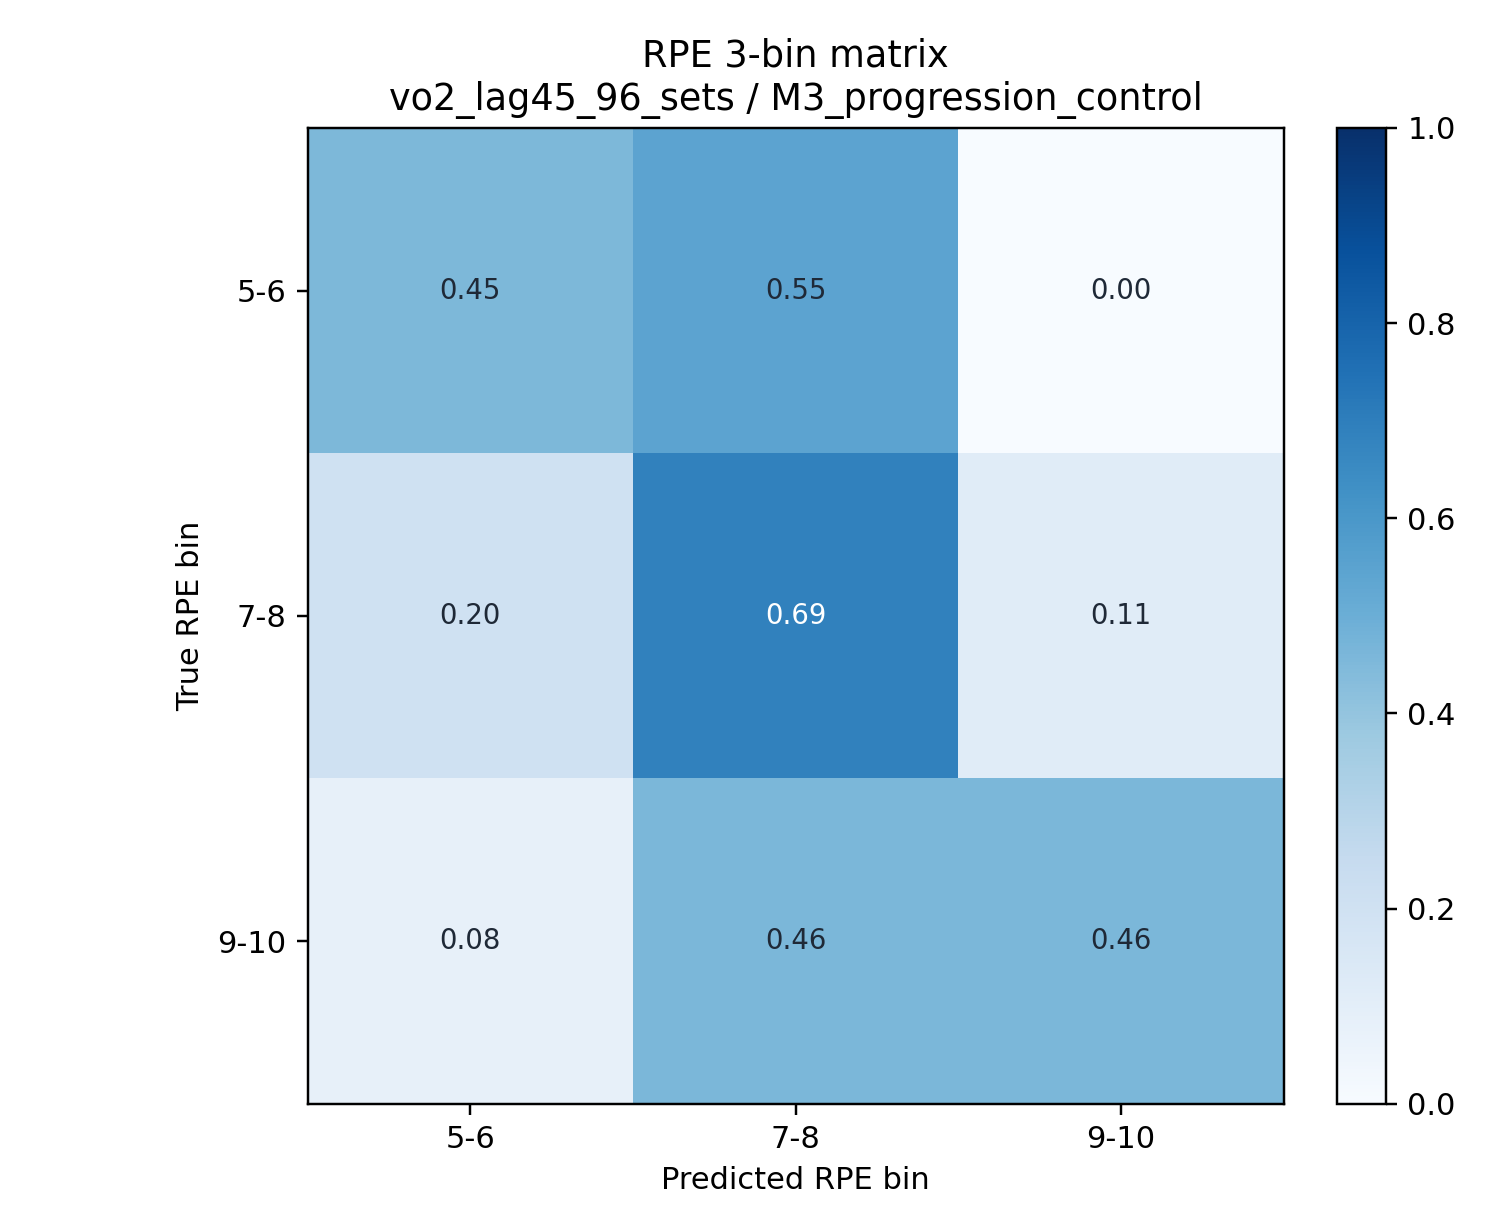

The file beside this chart, header and first rows:
, 5-6, 7-8, 9-10
5-6, 0.4545, 0.5455, 0.0
7-8, 0.2, 0.6857, 0.1143
9-10, 0.08108, 0.4595, 0.4595
